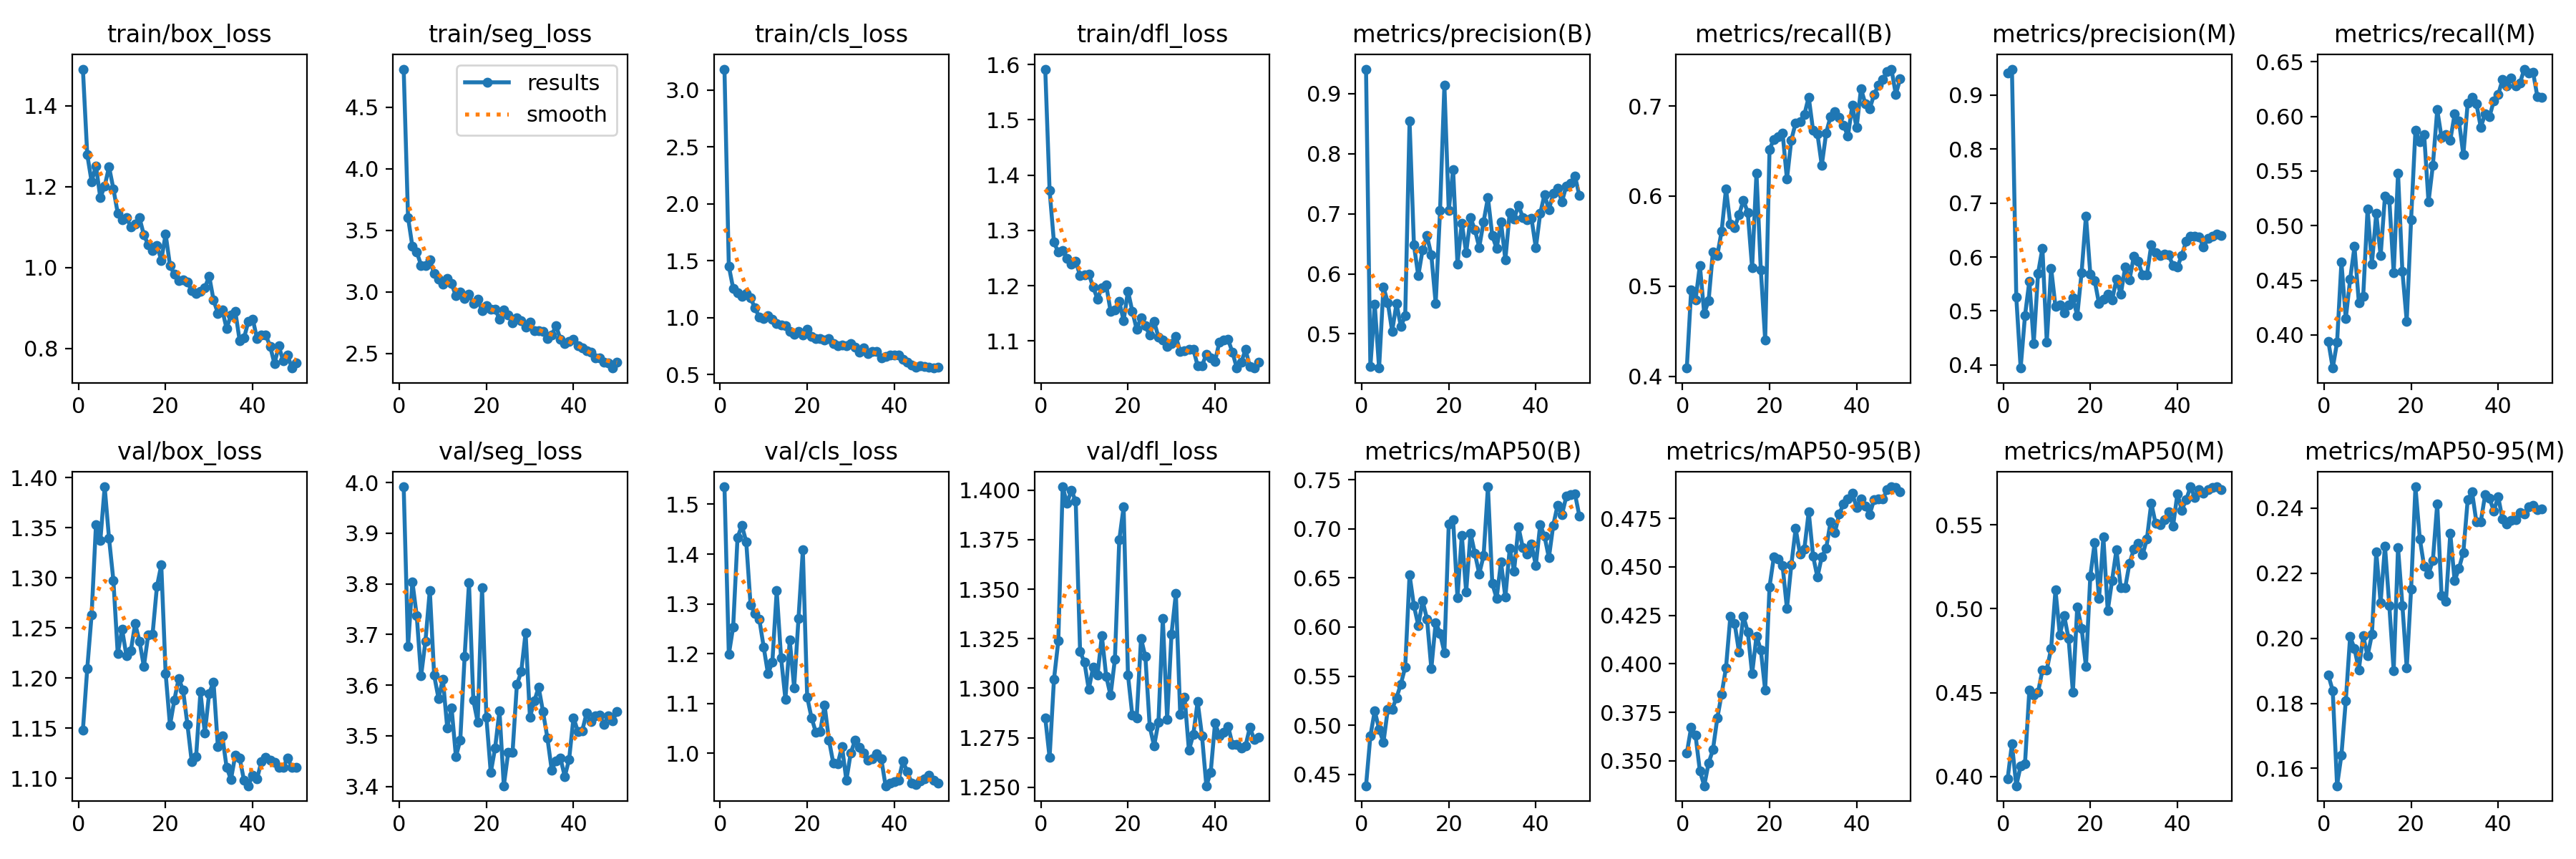

Data behind this chart, as committed beside it:
epoch, time, train/box_loss, train/seg_loss, train/cls_loss, train/dfl_loss, metrics/precision(B), metrics/recall(B), metrics/mAP50(B), metrics/mAP50-95(B), metrics/precision(M), metrics/recall(M), metrics/mAP50(M), metrics/mAP50-95(M), val/box_loss, val/seg_loss, val/cls_loss, val/dfl_loss, lr/pg0, lr/pg1, lr/pg2
1, 17.69, 1.491, 4.81, 3.183, 1.592, 0.9411, 0.4091, 0.4384, 0.3539, 0.9415, 0.3939, 0.3985, 0.1886, 1.148, 3.991, 1.535, 1.285, 0.0003501, 0.0003501, 0.0003501
2, 33.99, 1.279, 3.605, 1.452, 1.372, 0.4453, 0.4955, 0.4891, 0.3672, 0.9481, 0.3697, 0.4194, 0.1839, 1.21, 3.676, 1.198, 1.265, 0.0007161, 0.0007161, 0.0007161
3, 49.83, 1.212, 3.37, 1.257, 1.278, 0.5493, 0.4844, 0.5146, 0.3632, 0.5255, 0.3933, 0.3945, 0.1547, 1.263, 3.804, 1.254, 1.304, 0.001079, 0.001079, 0.001079
4, 64.01, 1.251, 3.323, 1.221, 1.261, 0.443, 0.5232, 0.4961, 0.3448, 0.3943, 0.4665, 0.4063, 0.1641, 1.353, 3.737, 1.433, 1.324, 0.001438, 0.001438, 0.001438
5, 80.37, 1.172, 3.216, 1.187, 1.264, 0.5781, 0.4698, 0.4825, 0.3371, 0.4915, 0.415, 0.4077, 0.1808, 1.337, 3.618, 1.457, 1.402, 0.001641, 0.001641, 0.001641
6, 94.62, 1.201, 3.213, 1.21, 1.25, 0.5522, 0.4837, 0.5162, 0.3487, 0.5555, 0.4509, 0.4516, 0.2006, 1.391, 3.687, 1.425, 1.393, 0.001627, 0.001627, 0.001627
7, 108.4, 1.249, 3.258, 1.174, 1.24, 0.5042, 0.5383, 0.5165, 0.3557, 0.4402, 0.4808, 0.4485, 0.1968, 1.339, 3.787, 1.298, 1.4, 0.001609, 0.001609, 0.001609
8, 122.9, 1.195, 3.147, 1.083, 1.245, 0.5505, 0.5341, 0.528, 0.3719, 0.5699, 0.4297, 0.4504, 0.1903, 1.298, 3.619, 1.281, 1.394, 0.001588, 0.001588, 0.001588
9, 138.4, 1.134, 3.106, 1.004, 1.218, 0.5124, 0.5612, 0.542, 0.3844, 0.6163, 0.4352, 0.4633, 0.2008, 1.224, 3.574, 1.269, 1.319, 0.001565, 0.001565, 0.001565
10, 152.9, 1.119, 3.065, 0.9929, 1.219, 0.53, 0.6079, 0.5591, 0.398, 0.4421, 0.5151, 0.4636, 0.1946, 1.249, 3.612, 1.214, 1.313, 0.001539, 0.001539, 0.001539
11, 166.9, 1.123, 3.106, 1.015, 1.221, 0.8541, 0.5688, 0.6531, 0.4243, 0.5795, 0.4651, 0.4763, 0.2012, 1.222, 3.516, 1.16, 1.299, 0.001509, 0.001509, 0.001509
12, 181.2, 1.101, 3.065, 0.9883, 1.197, 0.6483, 0.5653, 0.6216, 0.4207, 0.5081, 0.5113, 0.5111, 0.2265, 1.227, 3.555, 1.183, 1.311, 0.001478, 0.001478, 0.001478
13, 194, 1.107, 2.967, 0.9464, 1.176, 0.5966, 0.5794, 0.6017, 0.4059, 0.5106, 0.4724, 0.4846, 0.2109, 1.254, 3.459, 1.326, 1.307, 0.001443, 0.001443, 0.001443
14, 207.1, 1.123, 2.996, 0.9359, 1.197, 0.6404, 0.5953, 0.6266, 0.4246, 0.4969, 0.527, 0.4958, 0.2284, 1.237, 3.492, 1.192, 1.326, 0.001407, 0.001407, 0.001407
15, 222.4, 1.08, 2.944, 0.9266, 1.201, 0.6633, 0.582, 0.6083, 0.4165, 0.5117, 0.5237, 0.4824, 0.21, 1.212, 3.657, 1.109, 1.306, 0.001368, 0.001368, 0.001368
16, 235, 1.056, 2.983, 0.8768, 1.154, 0.6312, 0.5204, 0.5576, 0.3948, 0.5245, 0.4568, 0.4504, 0.19, 1.243, 3.802, 1.227, 1.296, 0.001327, 0.001327, 0.001327
17, 248, 1.041, 2.905, 0.856, 1.156, 0.5506, 0.6256, 0.6046, 0.4143, 0.4911, 0.5479, 0.5012, 0.2278, 1.244, 3.57, 1.132, 1.315, 0.001284, 0.001284, 0.001284
18, 260.9, 1.055, 2.938, 0.8756, 1.171, 0.7054, 0.5181, 0.5937, 0.4072, 0.5714, 0.4582, 0.4884, 0.2101, 1.291, 3.527, 1.27, 1.375, 0.001239, 0.001239, 0.001239
19, 273.9, 1.018, 2.846, 0.8498, 1.137, 0.9145, 0.4401, 0.574, 0.3863, 0.6762, 0.4125, 0.4656, 0.1908, 1.313, 3.792, 1.408, 1.392, 0.001193, 0.001193, 0.001193
20, 288.2, 1.083, 2.888, 0.9, 1.19, 0.7054, 0.652, 0.7048, 0.4398, 0.5687, 0.5056, 0.5195, 0.2151, 1.205, 3.536, 1.113, 1.307, 0.001146, 0.001146, 0.001146
21, 302.6, 1.005, 2.857, 0.8373, 1.154, 0.7735, 0.663, 0.7093, 0.4552, 0.5565, 0.5875, 0.5393, 0.2466, 1.153, 3.427, 1.071, 1.286, 0.001097, 0.001097, 0.001097
22, 315.5, 0.9827, 2.86, 0.814, 1.121, 0.6163, 0.666, 0.6297, 0.4541, 0.5135, 0.5767, 0.506, 0.2306, 1.178, 3.476, 1.042, 1.285, 0.001047, 0.001047, 0.001047
23, 330, 0.9671, 2.778, 0.8155, 1.142, 0.6846, 0.6699, 0.6935, 0.4505, 0.5216, 0.5834, 0.5427, 0.2221, 1.2, 3.549, 1.044, 1.325, 0.0009965, 0.0009965, 0.0009965
24, 343.1, 0.9693, 2.856, 0.8053, 1.127, 0.6352, 0.6187, 0.6357, 0.4284, 0.5315, 0.5216, 0.4987, 0.2198, 1.188, 3.401, 1.096, 1.316, 0.0009453, 0.0009453, 0.0009453
25, 356.6, 0.9633, 2.813, 0.8132, 1.11, 0.6933, 0.6623, 0.6956, 0.4509, 0.5204, 0.5552, 0.5169, 0.2239, 1.154, 3.467, 1.027, 1.281, 0.0008936, 0.0008936, 0.0008936
26, 371.9, 0.9426, 2.748, 0.7717, 1.135, 0.6734, 0.6814, 0.6749, 0.4698, 0.5585, 0.6061, 0.5351, 0.2414, 1.116, 3.467, 0.9802, 1.271, 0.0008418, 0.0008418, 0.0008418
27, 385.3, 0.9354, 2.792, 0.7535, 1.107, 0.6441, 0.6829, 0.6542, 0.4566, 0.5309, 0.5806, 0.5126, 0.2132, 1.122, 3.601, 0.9787, 1.283, 0.00079, 0.00079, 0.00079
28, 398.4, 0.9405, 2.766, 0.7616, 1.102, 0.6868, 0.6906, 0.6725, 0.4593, 0.5809, 0.5832, 0.5124, 0.2113, 1.186, 3.626, 1.014, 1.335, 0.0007384, 0.0007384, 0.0007384
29, 410.1, 0.9489, 2.716, 0.7546, 1.09, 0.7269, 0.71, 0.7427, 0.4784, 0.5579, 0.5781, 0.5271, 0.2322, 1.145, 3.704, 0.9457, 1.284, 0.0006872, 0.0006872, 0.0006872
30, 422, 0.9789, 2.752, 0.7707, 1.096, 0.6635, 0.6729, 0.644, 0.4556, 0.6015, 0.6022, 0.5355, 0.2177, 1.185, 3.536, 1.001, 1.327, 0.0006366, 0.0006366, 0.0006366
31, 435.1, 0.9194, 2.685, 0.7379, 1.108, 0.6423, 0.6691, 0.6292, 0.4447, 0.5916, 0.5956, 0.5388, 0.2215, 1.196, 3.569, 1.026, 1.348, 0.0005868, 0.0005868, 0.0005868
32, 448.3, 0.8865, 2.685, 0.6947, 1.08, 0.6863, 0.6342, 0.6662, 0.4553, 0.5669, 0.5648, 0.532, 0.2264, 1.132, 3.596, 1.012, 1.287, 0.0005381, 0.0005381, 0.0005381
33, 461.6, 0.8951, 2.679, 0.736, 1.083, 0.6235, 0.6701, 0.6303, 0.4595, 0.567, 0.6121, 0.5416, 0.2426, 1.143, 3.547, 0.9998, 1.296, 0.0004905, 0.0004905, 0.0004905
34, 476, 0.8489, 2.622, 0.6857, 1.085, 0.7022, 0.6882, 0.6797, 0.4731, 0.6224, 0.6176, 0.563, 0.245, 1.111, 3.496, 0.9863, 1.269, 0.0004443, 0.0004443, 0.0004443
35, 490.6, 0.8822, 2.65, 0.7005, 1.085, 0.6913, 0.694, 0.6571, 0.4676, 0.6081, 0.6116, 0.5507, 0.2357, 1.099, 3.432, 0.9891, 1.277, 0.0003997, 0.0003997, 0.0003997
36, 502.7, 0.8915, 2.724, 0.7053, 1.055, 0.7144, 0.6871, 0.7019, 0.4772, 0.6033, 0.5901, 0.55, 0.2358, 1.123, 3.451, 0.9991, 1.293, 0.0003568, 0.0003568, 0.0003568
37, 517.4, 0.8191, 2.615, 0.6466, 1.056, 0.6942, 0.679, 0.681, 0.4824, 0.6054, 0.6022, 0.553, 0.2441, 1.12, 3.456, 0.9897, 1.276, 0.0003159, 0.0003159, 0.0003159
38, 531.8, 0.8253, 2.58, 0.6597, 1.075, 0.6904, 0.6665, 0.674, 0.4849, 0.6037, 0.5997, 0.5579, 0.243, 1.098, 3.42, 0.9349, 1.251, 0.000277, 0.000277, 0.000277
39, 545.5, 0.8661, 2.595, 0.6703, 1.07, 0.6927, 0.7006, 0.6841, 0.488, 0.5841, 0.6143, 0.5492, 0.2392, 1.093, 3.454, 0.9403, 1.258, 0.0002403, 0.0002403, 0.0002403
40, 558.1, 0.8725, 2.612, 0.6727, 1.063, 0.643, 0.676, 0.6627, 0.4806, 0.5817, 0.6199, 0.5686, 0.2435, 1.103, 3.536, 0.9433, 1.283, 0.000206, 0.000206, 0.000206
41, 574.4, 0.8236, 2.559, 0.6726, 1.098, 0.7003, 0.7193, 0.7041, 0.4851, 0.6027, 0.6337, 0.5588, 0.2366, 1.099, 3.509, 0.9463, 1.276, 0.0001743, 0.0001743, 0.0001743
42, 587.3, 0.8336, 2.546, 0.6321, 1.101, 0.7321, 0.7028, 0.6923, 0.4812, 0.6289, 0.6276, 0.5648, 0.2351, 1.117, 3.51, 0.9846, 1.278, 0.0001451, 0.0001451, 0.0001451
43, 601.1, 0.8323, 2.522, 0.6067, 1.103, 0.7066, 0.6969, 0.6705, 0.477, 0.6387, 0.635, 0.5726, 0.2362, 1.121, 3.544, 0.9625, 1.281, 0.0001187, 0.0001187, 0.0001187
44, 614.4, 0.8049, 2.513, 0.5856, 1.079, 0.7341, 0.7125, 0.7036, 0.4845, 0.6388, 0.6276, 0.5664, 0.2364, 1.118, 3.528, 0.9407, 1.272, 9.52034e-05, 9.52034e-05, 9.52034e-05
45, 626.9, 0.7619, 2.464, 0.5634, 1.051, 0.7424, 0.7232, 0.724, 0.4849, 0.637, 0.6307, 0.5712, 0.2387, 1.116, 3.54, 0.9372, 1.271, 7.4616e-05, 7.4616e-05, 7.4616e-05
46, 639.4, 0.8056, 2.464, 0.5796, 1.061, 0.7201, 0.7297, 0.7142, 0.4851, 0.6185, 0.6432, 0.569, 0.2383, 1.111, 3.541, 0.9451, 1.27, 5.70564e-05, 5.70564e-05, 5.70564e-05
47, 653.2, 0.7682, 2.426, 0.5714, 1.084, 0.7466, 0.738, 0.733, 0.4897, 0.6344, 0.6399, 0.5712, 0.2405, 1.111, 3.523, 0.9492, 1.271, 4.25941e-05, 4.25941e-05, 4.25941e-05
48, 666.1, 0.7833, 2.425, 0.5654, 1.054, 0.7509, 0.741, 0.7351, 0.4913, 0.6379, 0.6406, 0.5723, 0.2408, 1.12, 3.539, 0.9566, 1.28, 3.12859e-05, 3.12859e-05, 3.12859e-05
49, 679.8, 0.751, 2.381, 0.5567, 1.051, 0.7626, 0.713, 0.7353, 0.4909, 0.6431, 0.6182, 0.5727, 0.2395, 1.111, 3.53, 0.9454, 1.274, 2.31767e-05, 2.31767e-05, 2.31767e-05
50, 692.6, 0.7642, 2.429, 0.5624, 1.061, 0.7303, 0.7302, 0.713, 0.4889, 0.6392, 0.6172, 0.5712, 0.2397, 1.111, 3.548, 0.9401, 1.275, 1.82983e-05, 1.82983e-05, 1.82983e-05
